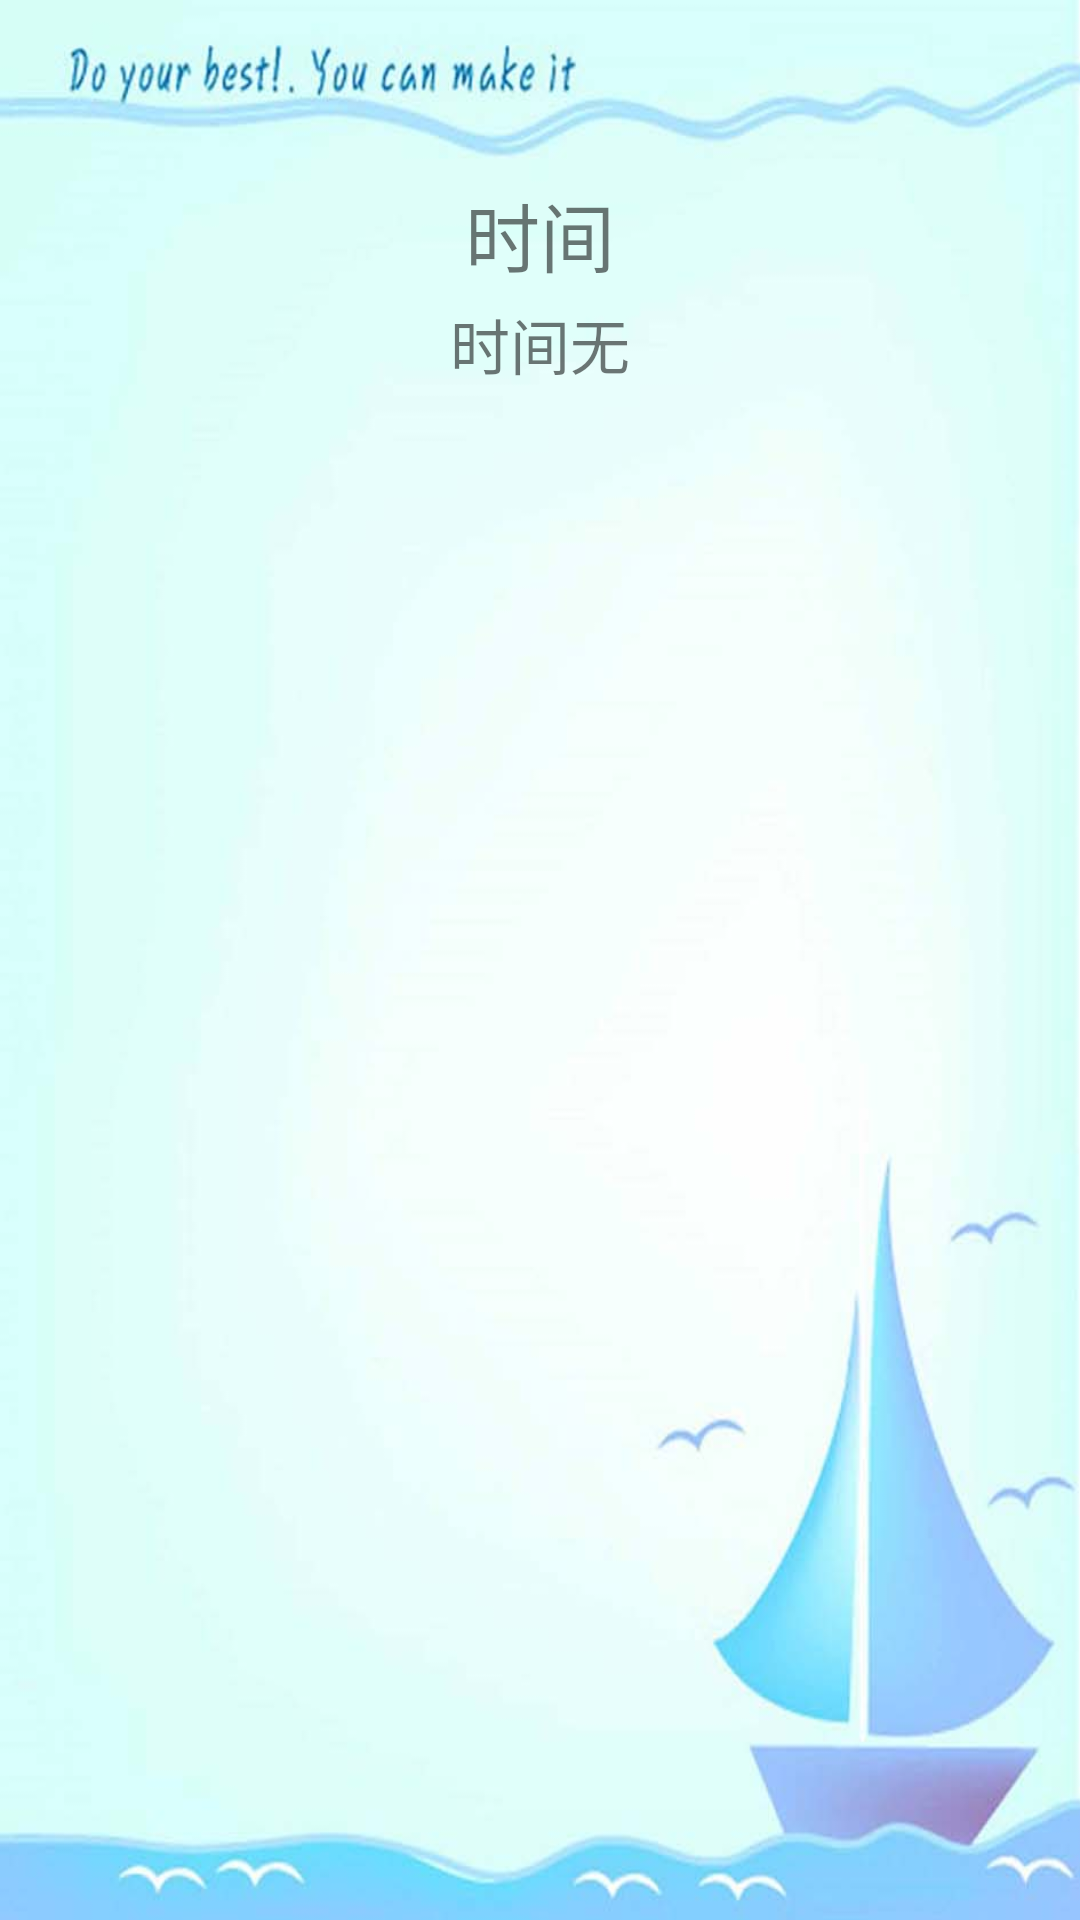

Produce the Android XML layout that renders to this screen, including the resource entries it uses.
<!-- AndroidManifest.xml: application theme AppTheme -->
<!-- res/layout/activity_content.xml -->
<?xml version="1.0" encoding="utf-8"?>
<RelativeLayout
    xmlns:android="http://schemas.android.com/apk/res/android"
    xmlns:app="http://schemas.android.com/apk/res-auto"
    xmlns:tools="http://schemas.android.com/tools"
    android:layout_width="match_parent"
    android:layout_height="match_parent"

    android:background="@drawable/background_4"
    tools:context="com.example.administrator.notepad.activity.ContentActivity">

    <TextView android:layout_width="match_parent"
              android:layout_height="wrap_content"
              android:id="@+id/tv_content"
              android:textSize="25dp"
              android:text="时间"
              android:textAlignment="center"
              android:layout_marginTop="60dp"
    />
    <TextView android:layout_width="match_parent"
              android:layout_height="wrap_content"
              android:id="@+id/tv_time1"
              android:textSize="20dp"
              android:text="时间无"
              android:textAlignment="center"
              android:layout_marginTop="100dp"
    />
    <EditText
        style="?android:attr/textViewStyle" android:background="@null"
       android:layout_height="wrap_content"
       android:layout_width="300dp"
       android:id="@+id/et_content"
        android:layout_marginTop="130dp"
       android:layout_centerHorizontal="true"

    />

</RelativeLayout>
<!-- resources referenced by this layout -->
<resources>
  <!-- drawable background_4: jpg bitmap (drawable, 33102 bytes) -->
  <style name="AppTheme" parent="Theme.AppCompat.Light.NoActionBar">
          
          <item name="colorPrimary">@color/colorPrimary</item>
          <item name="colorPrimaryDark">@color/colorPrimaryDark</item>
          <item name="colorAccent">@color/colorAccent</item>
          <item name="android:colorBackground">@color/colorWhite_2</item>
      </style>
  <color name="colorPrimary">#3F51B5</color>
  <color name="colorPrimaryDark">#626263</color>
  <color name="colorAccent">#FF4081</color>
  <color name="colorWhite_2">#f0f0f0</color>
</resources>
